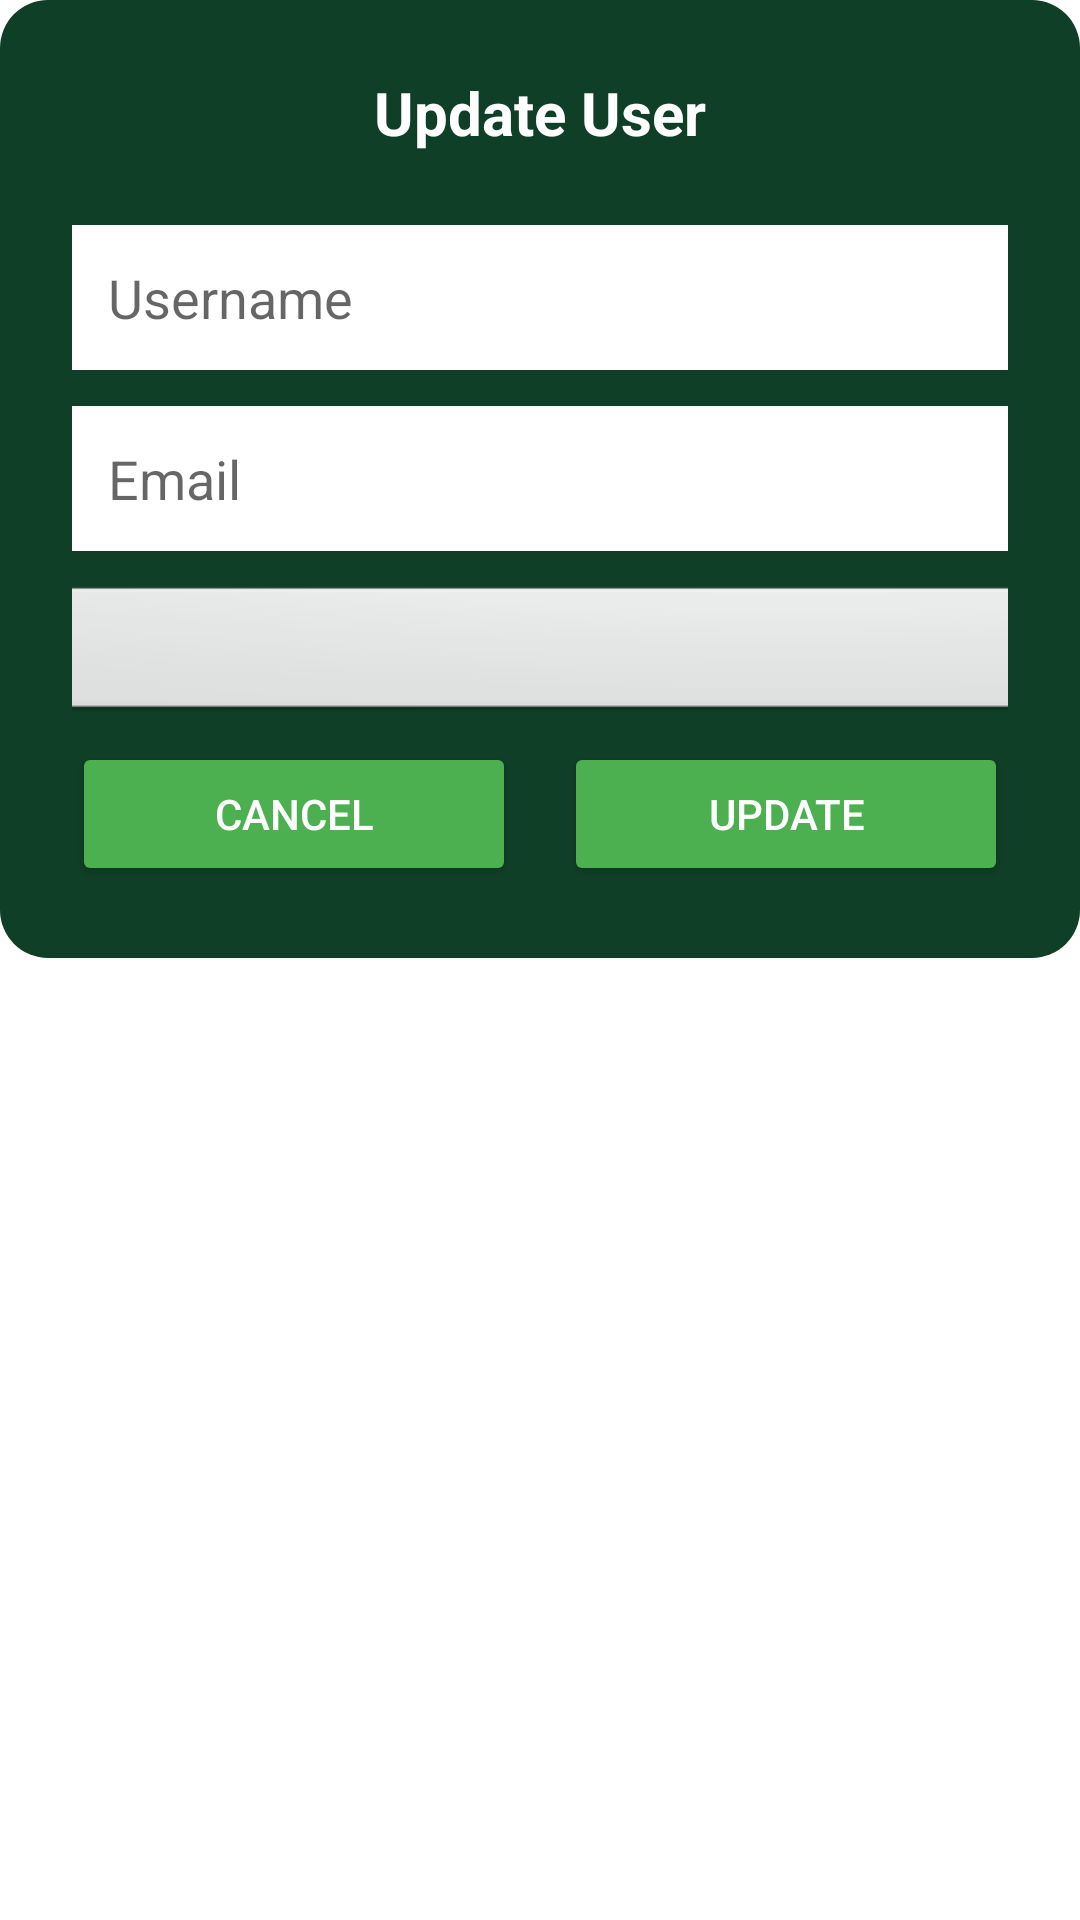

This screen was rendered from an Android layout file. Write that file and the resources it references.
<!-- AndroidManifest.xml: application theme Theme.Verify -->
<!-- res/layout/popup_edit_user.xml -->
<?xml version="1.0" encoding="utf-8"?>
<androidx.cardview.widget.CardView xmlns:android="http://schemas.android.com/apk/res/android"
    xmlns:card_view="http://schemas.android.com/apk/res-auto"
    android:id="@+id/addUserContainer"
    android:layout_width="match_parent"
    android:layout_height="wrap_content"
    android:layout_marginTop="20dp"
    card_view:cardBackgroundColor="@android:color/transparent"
    card_view:cardElevation="0dp"
    card_view:cardPreventCornerOverlap="false"
    card_view:cardUseCompatPadding="false">

    <LinearLayout
        android:layout_width="match_parent"
        android:layout_height="wrap_content"
        android:background="@drawable/round_greenbg"
        android:orientation="vertical"
        android:padding="24dp">

        <TextView
            android:layout_width="wrap_content"
            android:layout_height="wrap_content"
            android:layout_gravity="center_horizontal"
            android:layout_marginBottom="24dp"
            android:background="#00E70808"
            android:text="Update User"
            android:textColor="#FFFFFF"
            android:textSize="20sp"
            android:textStyle="bold" />

        <EditText
            android:id="@+id/editUsername"
            android:layout_width="match_parent"
            android:layout_height="wrap_content"
            android:layout_marginBottom="12dp"
            android:background="#FFFFFF"
            android:hint="Username"
            android:inputType="textPersonName"
            android:padding="12dp" />


        <EditText
            android:id="@+id/editEmail"
            android:layout_width="362dp"
            android:layout_height="wrap_content"
            android:layout_marginBottom="10dp"
            android:background="#FFFFFF"
            android:hint="Email"
            android:inputType="textEmailAddress"
            android:padding="12dp" />

        <Spinner
            android:id="@+id/userRoleSpinner"
            android:layout_width="372dp"
            android:layout_height="wrap_content"
            android:layout_gravity="center_horizontal"
            android:background="@android:drawable/btn_dropdown"
            android:padding="16dp"
            android:spinnerMode="dropdown" />

        <LinearLayout
            android:layout_marginTop="5dp"
            android:layout_width="match_parent"
            android:layout_height="wrap_content"
            android:gravity="center"
            android:orientation="horizontal"
            android:weightSum="2">

            <Button
                android:id="@+id/cancelbtn"
                android:layout_width="0dp"
                android:layout_height="wrap_content"
                android:layout_marginEnd="8dp"
                android:layout_weight="1"
                android:backgroundTint="#4CAF50"
                android:text="Cancel"
                android:textColor="#FFFFFF" />

            <Button
                android:id="@+id/updateUserbtn"
                android:layout_width="0dp"
                android:layout_height="wrap_content"
                android:layout_marginStart="8dp"
                android:layout_weight="1"
                android:backgroundTint="#4CAF50"
                android:text="Update"
                android:textColor="#FFFFFF" />
        </LinearLayout>

    </LinearLayout>

</androidx.cardview.widget.CardView>
<!-- resources referenced by this layout -->
<resources>
  <!-- drawable round_greenbg (drawable) -->
  <shape xmlns:android="http://schemas.android.com/apk/res/android"
      android:shape="rectangle">
      <solid android:color="#103F27" />
      <corners android:radius="16dp" />
  </shape>
  <style name="Theme.Verify" parent="Theme.MaterialComponents.DayNight.DarkActionBar">
          
          <item name="colorPrimary">@color/green_primary</item>
          <item name="colorPrimaryVariant">@color/green_primary</item>
          <item name="colorOnPrimary">@color/white</item>
          
          <item name="colorSecondary">@color/teal_200</item>
          <item name="colorSecondaryVariant">@color/teal_700</item>
          <item name="colorOnSecondary">@color/black</item>
          
          <item name="android:statusBarColor">?attr/colorPrimaryVariant</item>
          
          <item name="android:windowFullscreen">false</item>
      </style>
  <color name="green_primary">#103F26</color>
  <color name="white">#FFFFFFFF</color>
  <color name="teal_200">#FF03DAC5</color>
  <color name="teal_700">#FF018786</color>
  <color name="black">#FF000000</color>
</resources>
